Run: headless pygame with SDL's dummy video driver; simulated clock (each Clock.tick advances the game by its frame time, no real sleeping); random seed 0; keys injected as events and as key.get_pressed() state; no mouse input.
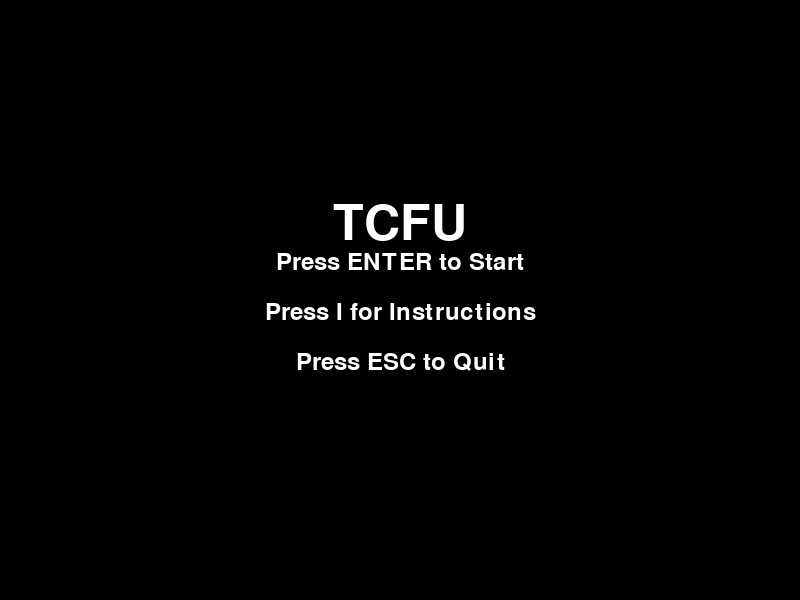
Frame 1 of 4 · flips 1–60 · no input
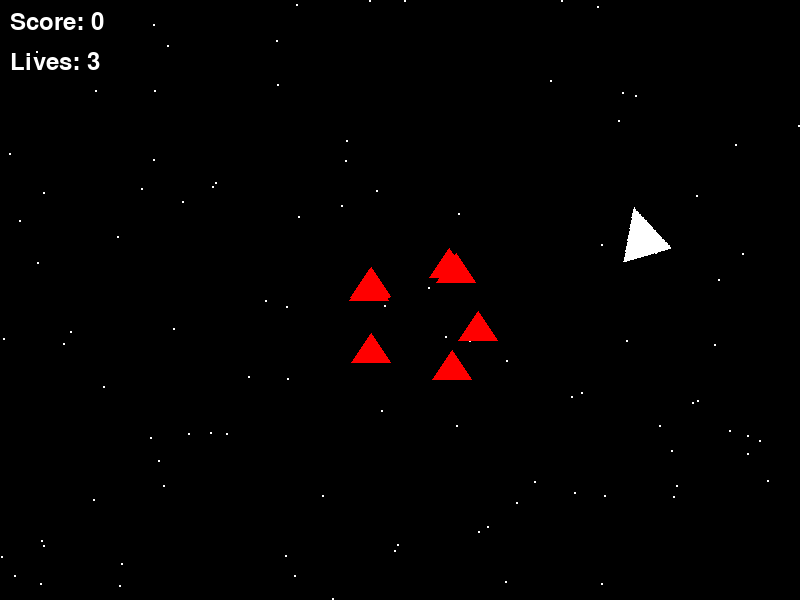
Frame 2 of 4 · flips 61–180 · tapped SPACE, RETURN · held RIGHT (→), D
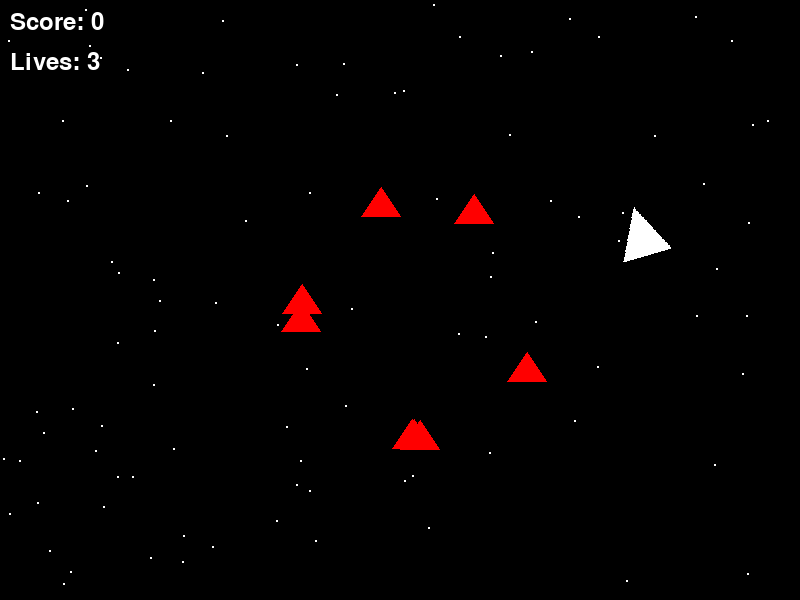
Frame 3 of 4 · flips 181–300 · held DOWN (↓), S
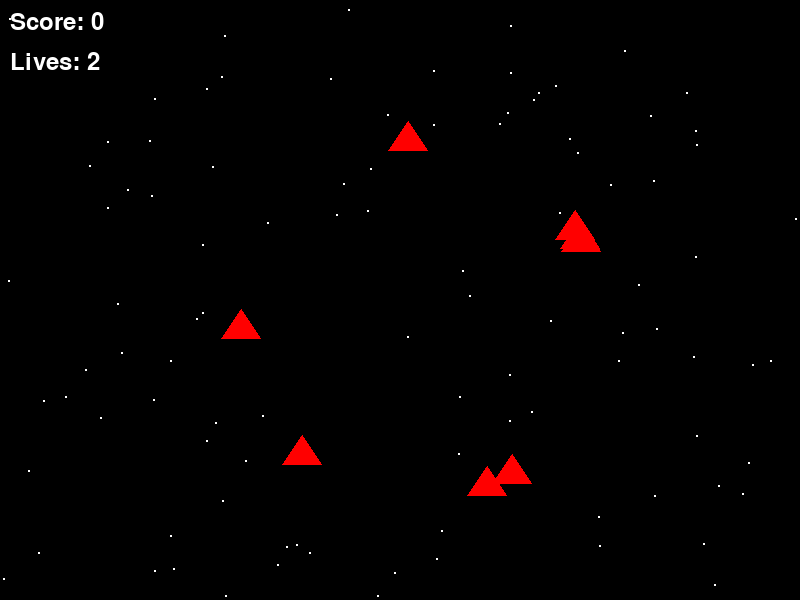
Frame 4 of 4 · flips 301–420 · held LEFT (←), A, UP (↑), W

The pygame program that drew these frames:

import pygame
import sys
import random
import math

# Initialize Pygame
pygame.init()

# Screen dimensions
SCREEN_WIDTH = 800
SCREEN_HEIGHT = 600

# Colors
BLACK = (0, 0, 0)
WHITE = (255, 255, 255)
RED = (255, 0, 0)
GREEN = (0, 255, 0)

# Set up the display
screen = pygame.display.set_mode((SCREEN_WIDTH, SCREEN_HEIGHT))
pygame.display.set_caption("They Crawled from Uranus Replica")

# Clock object to control the frame rate
clock = pygame.time.Clock()

# Font for displaying the score and lives
font = pygame.font.SysFont(None, 36)

# Starfield class
class Star(pygame.sprite.Sprite):
    def __init__(self):
        super(Star, self).__init__()
        self.image = pygame.Surface((2, 2))
        self.image.fill(WHITE)
        self.rect = self.image.get_rect()
        self.rect.x = random.randint(0, SCREEN_WIDTH)
        self.rect.y = random.randint(0, SCREEN_HEIGHT)
        self.speed = random.randint(1, 5)

    def update(self):
        self.rect.y += self.speed
        if self.rect.y > SCREEN_HEIGHT:
            self.rect.y = 0
            self.rect.x = random.randint(0, SCREEN_WIDTH)

# Player class
class Player(pygame.sprite.Sprite):
    def __init__(self):
        super(Player, self).__init__()
        self.original_image = pygame.Surface((50, 50), pygame.SRCALPHA)
        pygame.draw.polygon(self.original_image, WHITE, [(25, 0), (50, 50), (0, 50)])
        self.image = self.original_image.copy()
        self.rect = self.image.get_rect()
        self.center = (SCREEN_WIDTH // 2, SCREEN_HEIGHT // 2)
        self.angle = 0
        self.radius = min(SCREEN_WIDTH, SCREEN_HEIGHT) // 2 - 50
        self.speed = 0.05  # Rotation speed in radians
        self.visible = True  # Player visibility flag

    def update(self):
        # Update player position in a circular path around the center
        keys = pygame.key.get_pressed()
        if keys[pygame.K_LEFT]:
            self.angle -= self.speed
        if keys[pygame.K_RIGHT]:
            self.angle += self.speed

        # Convert angle to radians
        radians = self.angle
        self.rect.centerx = self.center[0] + int(self.radius * math.cos(radians))
        self.rect.centery = self.center[1] + int(self.radius * math.sin(radians))

        # Apply rotation to the player image
        self.image = pygame.transform.rotate(self.original_image, -math.degrees(self.angle))
        self.rect = self.image.get_rect(center=self.rect.center)

    def flicker(self):
        # Toggle visibility
        self.visible = not self.visible
        if self.visible:
            self.image.set_alpha(255)
        else:
            self.image.set_alpha(0)

    def shoot(self):
        # Bullet direction should be towards the center
        radians = self.angle
        dx = -math.cos(radians)
        dy = -math.sin(radians)

        firing_x = self.rect.centerx + dx * 10  # 10 is an offset to position the bullet correctly
        firing_y = self.rect.centery + dy * 10

        bullet = Bullet(firing_x, firing_y, dx, dy)
        all_sprites.add(bullet)
        bullets.add(bullet)

# Bullet class
class Bullet(pygame.sprite.Sprite):
    def __init__(self, x, y, dx, dy):
        super(Bullet, self).__init__()
        self.image = pygame.Surface((5, 10))
        self.image.fill(GREEN)
        self.rect = self.image.get_rect()
        self.rect.centerx = x
        self.rect.bottom = y
        self.dx = dx * 10
        self.dy = dy * 10

    def update(self):
        self.rect.x += self.dx
        self.rect.y += self.dy
        if (self.rect.bottom < 0 or
            self.rect.top > SCREEN_HEIGHT or
            self.rect.left < 0 or
            self.rect.right > SCREEN_WIDTH):
            self.kill()

# Enemy class with spaceship design
class Enemy(pygame.sprite.Sprite):
    def __init__(self, angle):
        super(Enemy, self).__init__()
        self.image = pygame.Surface((40, 30), pygame.SRCALPHA)
        self.image.fill((0, 0, 0, 0))  # Transparent background

        # Draw a simple spaceship shape
        pygame.draw.polygon(self.image, RED, [(20, 0), (40, 30), (0, 30)])
        pygame.draw.rect(self.image, RED, (15, 20, 10, 5))  # Add a small rectangle for detail

        self.rect = self.image.get_rect()
        self.angle = angle
        self.radius = 0  # Start from the center
        self.center_x = SCREEN_WIDTH // 2
        self.center_y = SCREEN_HEIGHT // 2
        self.speed = 2  # Speed of angle change
        self.radial_speed = 0.5  # Speed of radius change (move outwards first)
        self.update_position()

    def update_position(self):
        self.rect.x = self.center_x + int(self.radius * math.cos(math.radians(self.angle)))
        self.rect.y = self.center_y + int(self.radius * math.sin(math.radians(self.angle)))

    def update(self):
        self.angle += self.speed

        # Move outwards
        self.radius += self.radial_speed

        self.update_position()

        # Check if enemy is off-screen and re-enter from the opposite side
        if self.rect.top > SCREEN_HEIGHT:
            self.rect.bottom = 0
        elif self.rect.bottom < 0:
            self.rect.top = SCREEN_HEIGHT
        elif self.rect.left > SCREEN_WIDTH:
            self.rect.right = 0
        elif self.rect.right < 0:
            self.rect.left = SCREEN_WIDTH

        # Optionally reset the radius and angle to create a looping effect
        if (self.rect.top > SCREEN_HEIGHT or
            self.rect.bottom < 0 or
            self.rect.left > SCREEN_WIDTH or
            self.rect.right < 0):
            self.radius = 0
            self.angle = random.randint(0, 360)
            self.update_position()

# Initialize Pygame sprite groups
def initialize_game():
    global all_sprites, enemies, bullets, stars, player
    all_sprites = pygame.sprite.Group()
    enemies = pygame.sprite.Group()
    bullets = pygame.sprite.Group()
    stars = pygame.sprite.Group()

    # Create star instances
    for _ in range(100):
        star = Star()
        all_sprites.add(star)
        stars.add(star)

    # Create a player instance
    player = Player()
    all_sprites.add(player)

    # Create enemy instances
    for i in range(8):
        angle = random.randint(0, 360)
        enemy = Enemy(angle)
        all_sprites.add(enemy)
        enemies.add(enemy)

def start_menu():
    menu_font = pygame.font.SysFont(None, 74)
    title_text = menu_font.render("TCFU", True, WHITE)
    start_text = font.render("Press ENTER to Start", True, WHITE)
    instructions_text = font.render("Press I for Instructions", True, WHITE)
    quit_text = font.render("Press ESC to Quit", True, WHITE)
    
    while True:
        screen.fill(BLACK)
        screen.blit(title_text, (SCREEN_WIDTH // 2 - title_text.get_width() // 2, SCREEN_HEIGHT // 3))
        screen.blit(start_text, (SCREEN_WIDTH // 2 - start_text.get_width() // 2, SCREEN_HEIGHT // 2 - 50))
        screen.blit(instructions_text, (SCREEN_WIDTH // 2 - instructions_text.get_width() // 2, SCREEN_HEIGHT // 2))
        screen.blit(quit_text, (SCREEN_WIDTH // 2 - quit_text.get_width() // 2, SCREEN_HEIGHT // 2 + 50))
        
        for event in pygame.event.get():
            if event.type == pygame.QUIT:
                pygame.quit()
                sys.exit()
            elif event.type == pygame.KEYDOWN:
                if event.key == pygame.K_RETURN:
                    return
                elif event.key == pygame.K_ESCAPE:
                    pygame.quit()
                    sys.exit()
                elif event.key == pygame.K_i:
                    show_instructions()
        
        pygame.display.flip()
        clock.tick(60)

def show_instructions():
    instruction_font = pygame.font.SysFont(None, 48)
    instructions = [
        "Use LEFT and RIGHT arrow keys to rotate.",
        "Press SPACE to shoot.",
        "Avoid enemies and survive as long as possible.",
        "Press ESC to return to the main menu."
    ]
    instructions_texts = [instruction_font.render(line, True, WHITE) for line in instructions]
    
    while True:
        screen.fill(BLACK)
        y_offset = 50
        for text in instructions_texts:
            screen.blit(text, (20, y_offset))
            y_offset += 50
        
        quit_text = font.render("Press ESC to return", True, WHITE)
        screen.blit(quit_text, (SCREEN_WIDTH // 2 - quit_text.get_width() // 2, SCREEN_HEIGHT - 50))
        
        for event in pygame.event.get():
            if event.type == pygame.QUIT:
                pygame.quit()
                sys.exit()
            elif event.type == pygame.KEYDOWN:
                if event.key == pygame.K_ESCAPE:
                    return
        
        pygame.display.flip()
        clock.tick(60)

# Main game loop
def main_game():
    global score, lives
    score = 0
    lives = 3
    invincibility_duration = 60  # Invincibility frames after a collision (1 second if 60 FPS)
    invincibility_timer = 0

    initialize_game()

    running = True
    while running:
        for event in pygame.event.get():
            if event.type == pygame.QUIT:
                running = False
            elif event.type == pygame.KEYDOWN:
                if event.key == pygame.K_SPACE:
                    player.shoot()

        all_sprites.update()

        # Check for bullet-enemy collisions
        if pygame.sprite.groupcollide(enemies, bullets, True, True):
            score += 50  # Increase score by 50 for each enemy destroyed

        # Check for enemy-player collisions if not invincible
        if invincibility_timer == 0:
            if pygame.sprite.spritecollideany(player, enemies):
                lives -= 1  # Lose a life
                invincibility_timer = invincibility_duration  # Activate invincibility
                if lives <= 0:
                    running = False  # End game if no lives left
                else:
                    # Reset player position to the center and ensure it's safe
                    player.rect.centerx = SCREEN_WIDTH // 2
                    player.rect.centery = SCREEN_HEIGHT // 2
                    player.angle = 0
                    player.visible = True  # Ensure player is visible after respawn
        else:
            invincibility_timer -= 1
            player.flicker()

        # Fill the screen with black color
        screen.fill(BLACK)

        # Draw all sprites, handle player visibility
        for sprite in all_sprites:
            if sprite != player or player.visible:
                screen.blit(sprite.image, sprite.rect)

        # Display the score and lives
        score_text = font.render(f"Score: {score}", True, WHITE)
        screen.blit(score_text, (10, 10))
        lives_text = font.render(f"Lives: {lives}", True, WHITE)
        screen.blit(lives_text, (10, 50))

        pygame.display.flip()

        clock.tick(60)

if __name__ == "__main__":
    while True:
        start_menu()
        main_game()
